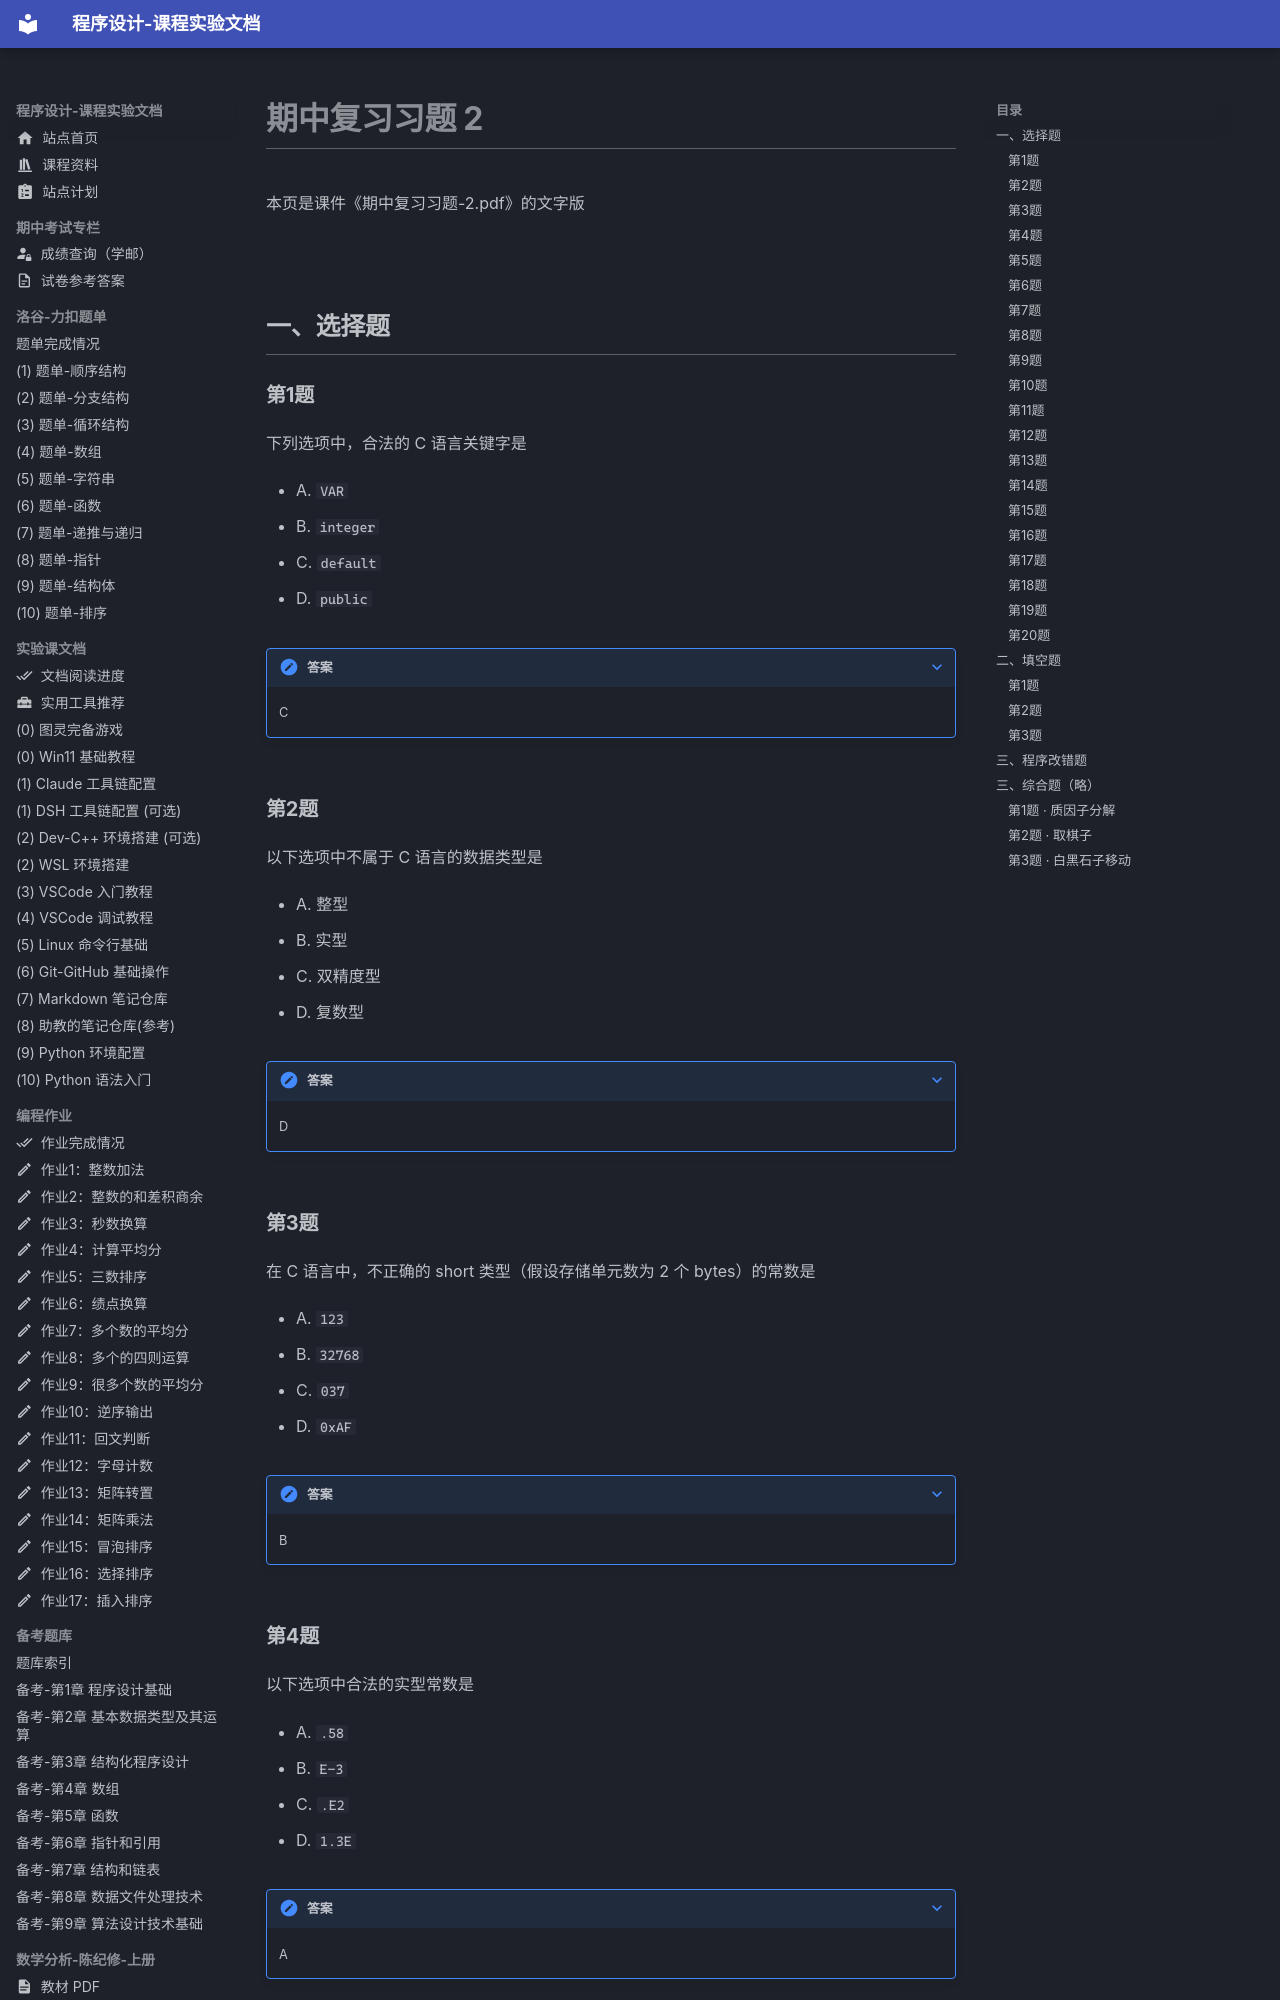

repository: EthanCaol/Mind-City-Course · page: midterm-review/exercises-2/index.html · generator: mkdocs

---
icon: material/format-list-checks
---

# 期中复习习题 2

本页是课件《期中复习习题-2.pdf》的文字版

## 一、选择题

### 第1题

下列选项中，合法的 C 语言关键字是

- A. `VAR`
- B. `integer`
- C. `default`
- D. `public`

??? note "答案"

    C

### 第2题

以下选项中不属于 C 语言的数据类型是

- A. 整型
- B. 实型
- C. 双精度型
- D. 复数型

??? note "答案"

    D

### 第3题

在 C 语言中，不正确的 short 类型（假设存储单元数为 2 个 bytes）的常数是

- A. `123`
- B. `32768`
- C. `037`
- D. `0xAF`

??? note "答案"

    B

### 第4题

以下选项中合法的实型常数是

- A. `.58`
- B. `E-3`
- C. `.E2`
- D. `1.3E`

??? note "答案"

    A

### 第5题

下面哪种运算的优先级最高

- A. `!`
- B. `!=`
- C. `||`
- D. `&&`

??? note "答案"

    A

### 第6题

`7/9*9` 在 C 语言中的计算结果是

- A. `1`
- B. `0.08642`
- C. `0`
- D. 以上都不是

??? note "答案"

    C

### 第7题

C 语言程序的基本单位是

- A. 语句
- B. 程序行
- C. 函数
- D. 字符

??? note "答案"

    C

### 第8题

以下哪一个是 main() 的正确声明

- A. `int main()`
- B. `int main(int argc, char *argv[])`
- C. A 和 B 都是不正确的
- D. A 和 B 都是正确的

??? note "答案"

    D

### 第9题

以下叙述中正确的是

- A. 可以在一个函数中定义另一个函数
- B. main() 函数必须放在其它函数之前
- C. 所有被调用的函数一定要在调用之前进行定义
- D. 以上皆不正确

??? note "答案"

    D

### 第10题

表达式 `!(1&&1||1&&0)` 的值是

- A. 错误的表达式
- B. `True/1`
- C. `False/0`
- D. 不确定

??? note "答案"

    C

### 第11题

有数组定义 `int a[2][2]={{1},{2,3}};`，则 a[0][1] 的值为

- A. `0`
- B. `1`
- C. `2`
- D. `3`

??? note "答案"

    A

### 第12题

下列描述中不正确的是

- A. 字符型数组中可以存放字符串
- B. 可以对字符型数组进行整体输入、输出
- C. 可以对整型数组进行整体输入、输出
- D. 不能在赋值语句中通过赋值运算符“=”对字符型数组进行整体赋值

??? note "答案"

    C

### 第13题

这个循环语句 `for (int x=0; x=3; x++)` 会执行多少次

- A. 1 次都不
- B. 3 次
- C. 4 次
- D. 死循环

??? note "答案"

    D
